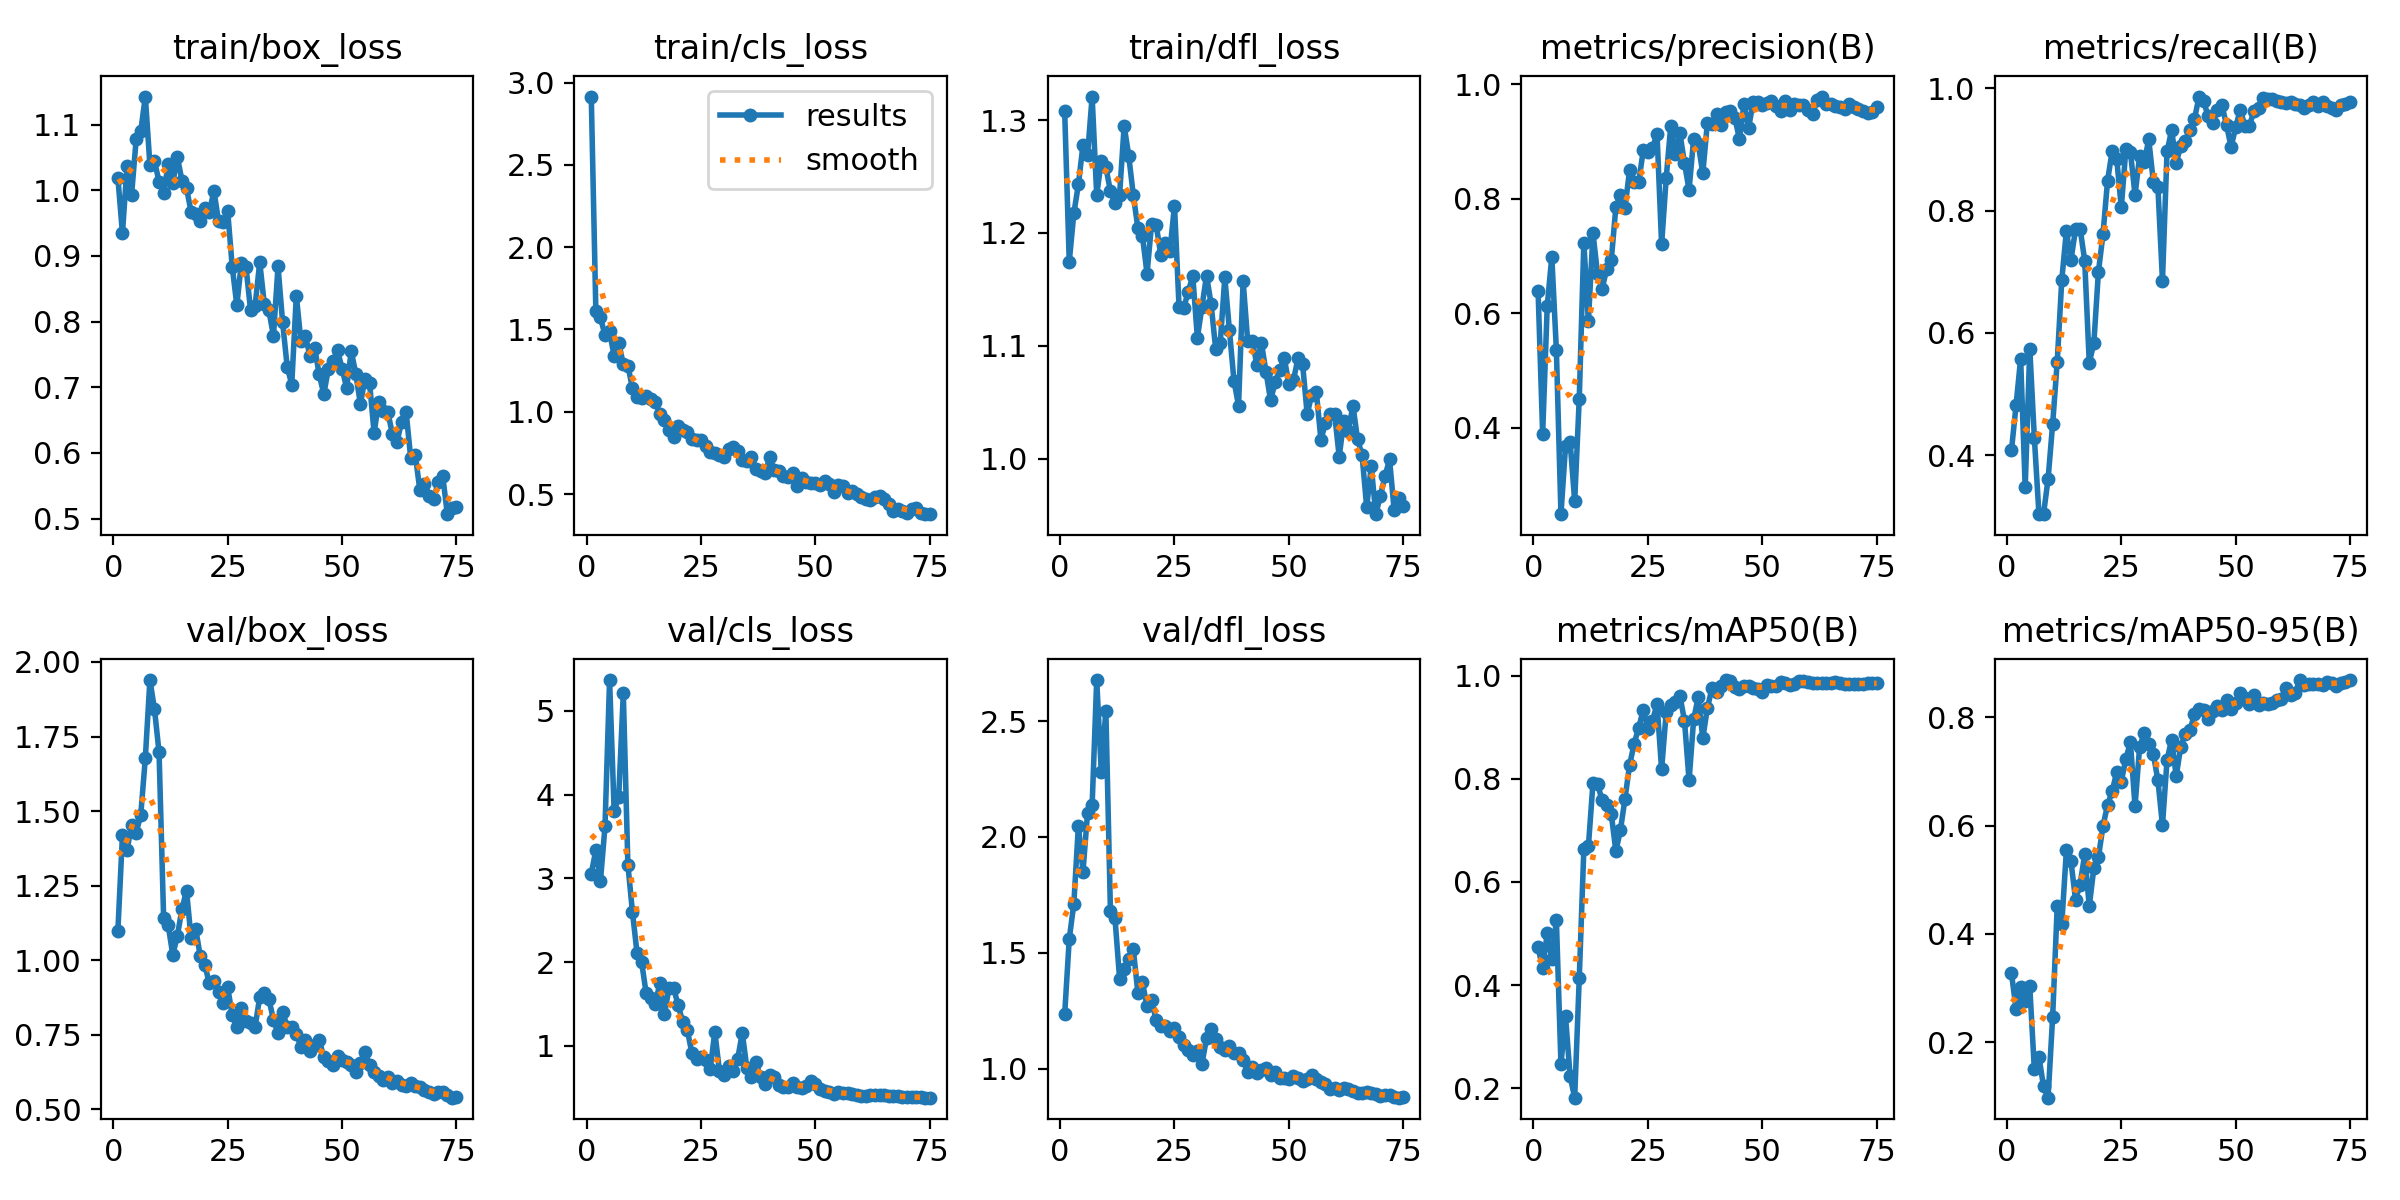

Values plotted in this chart, from the file beside it:
epoch, time, train/box_loss, train/cls_loss, train/dfl_loss, metrics/precision(B), metrics/recall(B), metrics/mAP50(B), metrics/mAP50-95(B), val/box_loss, val/cls_loss, val/dfl_loss, lr/pg0, lr/pg1, lr/pg2
1, 147.4, 1.019, 2.915, 1.308, 0.6394, 0.4081, 0.4731, 0.3271, 1.099, 3.058, 1.234, 0.00015, 0.00015, 0.00015
2, 300.5, 0.9343, 1.612, 1.175, 0.3889, 0.4815, 0.4329, 0.2607, 1.419, 3.337, 1.559, 0.0003059, 0.0003059, 0.0003059
3, 442.8, 1.036, 1.575, 1.217, 0.6125, 0.5577, 0.5004, 0.3012, 1.369, 2.966, 1.711, 0.0004576, 0.0004576, 0.0004576
4, 579.9, 0.9934, 1.464, 1.243, 0.6987, 0.3473, 0.4507, 0.2758, 1.454, 3.622, 2.049, 0.0006051, 0.0006051, 0.0006051
5, 716.4, 1.078, 1.488, 1.278, 0.5354, 0.5743, 0.526, 0.3026, 1.428, 5.367, 1.849, 0.0007483, 0.0007483, 0.0007483
6, 851.7, 1.09, 1.338, 1.269, 0.2487, 0.4284, 0.2471, 0.1494, 1.488, 3.805, 2.105, 0.0008873, 0.0008873, 0.0008873
7, 986.5, 1.143, 1.419, 1.321, 0.3677, 0.3041, 0.3393, 0.173, 1.678, 3.974, 2.136, 0.0009208, 0.0009208, 0.0009208
8, 1122, 1.039, 1.289, 1.234, 0.3754, 0.3036, 0.2235, 0.1181, 1.939, 5.208, 2.677, 0.0009076, 0.0009076, 0.0009076
9, 1261, 1.044, 1.28, 1.264, 0.2715, 0.3611, 0.1818, 0.09719, 1.842, 3.164, 2.281, 0.0008944, 0.0008944, 0.0008944
10, 1397, 1.013, 1.143, 1.258, 0.4506, 0.4512, 0.4137, 0.2467, 1.697, 2.598, 2.545, 0.0008812, 0.0008812, 0.0008812
11, 1532, 0.996, 1.09, 1.237, 0.723, 0.5528, 0.663, 0.4509, 1.142, 2.108, 1.68, 0.000868, 0.000868, 0.000868
12, 1667, 1.039, 1.081, 1.226, 0.5859, 0.6871, 0.6693, 0.4187, 1.117, 2.003, 1.648, 0.0008548, 0.0008548, 0.0008548
13, 1803, 1.011, 1.094, 1.234, 0.7397, 0.7665, 0.7921, 0.5539, 1.018, 1.626, 1.388, 0.0008416, 0.0008416, 0.0008416
14, 1939, 1.05, 1.079, 1.295, 0.6679, 0.7189, 0.7892, 0.5339, 1.082, 1.57, 1.43, 0.0008284, 0.0008284, 0.0008284
15, 2078, 1.015, 1.062, 1.268, 0.6429, 0.7693, 0.7589, 0.4627, 1.172, 1.496, 1.471, 0.0008152, 0.0008152, 0.0008152
16, 2215, 1.003, 0.9844, 1.233, 0.677, 0.7705, 0.7484, 0.491, 1.234, 1.757, 1.515, 0.000802, 0.000802, 0.000802
17, 2353, 0.9672, 0.953, 1.204, 0.6929, 0.7183, 0.7314, 0.5466, 1.074, 1.382, 1.327, 0.0007888, 0.0007888, 0.0007888
18, 2488, 0.9636, 0.89, 1.197, 0.7852, 0.5512, 0.6598, 0.4506, 1.106, 1.693, 1.372, 0.0007756, 0.0007756, 0.0007756
19, 2622, 0.9525, 0.8472, 1.164, 0.8064, 0.5829, 0.7005, 0.5213, 1.014, 1.686, 1.268, 0.0007624, 0.0007624, 0.0007624
20, 2757, 0.9732, 0.9147, 1.208, 0.7844, 0.6995, 0.7616, 0.5411, 0.9838, 1.487, 1.295, 0.0007492, 0.0007492, 0.0007492
21, 2893, 0.9672, 0.8872, 1.207, 0.8499, 0.7611, 0.8267, 0.599, 0.9228, 1.28, 1.208, 0.000736, 0.000736, 0.000736
22, 3029, 0.9989, 0.8782, 1.181, 0.8287, 0.8486, 0.8683, 0.6381, 0.9308, 1.186, 1.185, 0.0007228, 0.0007228, 0.0007228
23, 3166, 0.9526, 0.8374, 1.191, 0.8294, 0.8969, 0.8994, 0.6631, 0.8948, 0.9112, 1.183, 0.0007096, 0.0007096, 0.0007096
24, 3303, 0.9517, 0.8265, 1.184, 0.8851, 0.8848, 0.9339, 0.6989, 0.8566, 0.841, 1.161, 0.0006964, 0.0006964, 0.0006964
25, 3438, 0.9676, 0.8309, 1.224, 0.8811, 0.8052, 0.8966, 0.6812, 0.9091, 0.8696, 1.174, 0.0006832, 0.0006832, 0.0006832
26, 3572, 0.8831, 0.7919, 1.134, 0.8887, 0.8999, 0.9129, 0.7235, 0.8158, 0.8377, 1.135, 0.00067, 0.00067, 0.00067
27, 3707, 0.8248, 0.7545, 1.133, 0.913, 0.8956, 0.9446, 0.7534, 0.7769, 0.7242, 1.103, 0.0006568, 0.0006568, 0.0006568
28, 3843, 0.8899, 0.752, 1.148, 0.72, 0.8253, 0.8181, 0.6355, 0.8401, 1.169, 1.078, 0.0006436, 0.0006436, 0.0006436
29, 3981, 0.8829, 0.7402, 1.162, 0.8362, 0.8884, 0.9292, 0.7444, 0.7957, 0.7053, 1.057, 0.0006304, 0.0006304, 0.0006304
30, 4120, 0.8177, 0.7231, 1.107, 0.9273, 0.8787, 0.9438, 0.7706, 0.7907, 0.6571, 1.076, 0.0006172, 0.0006172, 0.0006172
31, 4260, 0.8244, 0.773, 1.134, 0.878, 0.9161, 0.9483, 0.751, 0.7779, 0.759, 1.021, 0.000604, 0.000604, 0.000604
32, 4399, 0.8905, 0.7838, 1.162, 0.9141, 0.8471, 0.9608, 0.7324, 0.877, 0.7022, 1.13, 0.0005908, 0.0005908, 0.0005908
33, 4541, 0.8269, 0.7608, 1.137, 0.862, 0.8384, 0.9127, 0.6836, 0.8908, 0.8454, 1.17, 0.0005776, 0.0005776, 0.0005776
34, 4682, 0.817, 0.7055, 1.097, 0.8152, 0.6856, 0.7967, 0.6005, 0.8699, 1.156, 1.128, 0.0005644, 0.0005644, 0.0005644
35, 4827, 0.7783, 0.703, 1.102, 0.9051, 0.8966, 0.9154, 0.7211, 0.801, 0.7366, 1.092, 0.0005512, 0.0005512, 0.0005512
36, 4969, 0.8839, 0.7279, 1.161, 0.8957, 0.9312, 0.9581, 0.7588, 0.7559, 0.6252, 1.079, 0.000538, 0.000538, 0.000538
37, 5105, 0.799, 0.6508, 1.114, 0.8444, 0.878, 0.879, 0.6911, 0.8276, 0.8055, 1.097, 0.0005248, 0.0005248, 0.0005248
38, 5242, 0.7314, 0.6422, 1.069, 0.9324, 0.9056, 0.9371, 0.746, 0.7776, 0.6248, 1.066, 0.0005116, 0.0005116, 0.0005116
39, 5380, 0.7042, 0.6274, 1.047, 0.9301, 0.913, 0.9753, 0.7698, 0.7754, 0.5463, 1.067, 0.0004984, 0.0004984, 0.0004984
40, 5519, 0.8396, 0.723, 1.157, 0.9475, 0.9309, 0.9683, 0.7757, 0.7535, 0.6542, 1.038, 0.0004852, 0.0004852, 0.0004852
41, 5656, 0.7699, 0.6443, 1.104, 0.928, 0.9498, 0.9801, 0.8062, 0.7102, 0.6257, 0.9846, 0.000472, 0.000472, 0.000472
42, 5791, 0.7778, 0.641, 1.105, 0.9507, 0.9863, 0.9915, 0.8147, 0.7321, 0.5327, 1.006, 0.0004588, 0.0004588, 0.0004588
43, 5928, 0.7469, 0.6113, 1.083, 0.9536, 0.9783, 0.9896, 0.8139, 0.6952, 0.5102, 0.9818, 0.0004456, 0.0004456, 0.0004456
44, 6065, 0.7602, 0.6041, 1.102, 0.9417, 0.9538, 0.978, 0.7965, 0.7162, 0.5142, 0.9947, 0.0004324, 0.0004324, 0.0004324
45, 6201, 0.7198, 0.6267, 1.077, 0.9044, 0.9436, 0.9739, 0.8122, 0.7333, 0.5534, 1.003, 0.0004192, 0.0004192, 0.0004192
46, 6336, 0.6895, 0.5487, 1.052, 0.9654, 0.9645, 0.9797, 0.8212, 0.6754, 0.5056, 0.9708, 0.000406, 0.000406, 0.000406
47, 6471, 0.7277, 0.5985, 1.068, 0.9231, 0.9719, 0.9791, 0.8135, 0.6619, 0.5009, 0.9866, 0.0003928, 0.0003928, 0.0003928
48, 6605, 0.7396, 0.5745, 1.079, 0.9691, 0.9396, 0.9767, 0.8315, 0.6478, 0.5158, 0.9603, 0.0003796, 0.0003796, 0.0003796
49, 6739, 0.7564, 0.5652, 1.089, 0.9696, 0.904, 0.9734, 0.8147, 0.6797, 0.5789, 0.9593, 0.0003664, 0.0003664, 0.0003664
50, 6874, 0.7285, 0.5678, 1.066, 0.9643, 0.9366, 0.9683, 0.8258, 0.6666, 0.546, 0.9567, 0.0003532, 0.0003532, 0.0003532
51, 7008, 0.6989, 0.5535, 1.07, 0.9677, 0.9645, 0.9813, 0.8443, 0.6603, 0.4876, 0.966, 0.00034, 0.00034, 0.00034
52, 7143, 0.755, 0.5789, 1.089, 0.9703, 0.9389, 0.9794, 0.8355, 0.6482, 0.4633, 0.9611, 0.0003268, 0.0003268, 0.0003268
53, 7280, 0.7205, 0.5597, 1.084, 0.9626, 0.9389, 0.9791, 0.8253, 0.6263, 0.4491, 0.9468, 0.0003136, 0.0003136, 0.0003136
54, 7417, 0.6744, 0.5109, 1.039, 0.9537, 0.9625, 0.9875, 0.842, 0.6562, 0.4309, 0.9536, 0.0003004, 0.0003004, 0.0003004
55, 7553, 0.7128, 0.5541, 1.057, 0.9709, 0.9682, 0.9867, 0.8222, 0.6926, 0.446, 0.9707, 0.0002872, 0.0002872, 0.0002872
56, 7693, 0.7072, 0.5484, 1.059, 0.955, 0.9844, 0.9819, 0.826, 0.6502, 0.4427, 0.9566, 0.000274, 0.000274, 0.000274
57, 7829, 0.6305, 0.5088, 1.017, 0.9655, 0.9817, 0.9831, 0.8243, 0.6248, 0.4321, 0.9405, 0.0002608, 0.0002608, 0.0002608
58, 7964, 0.6778, 0.518, 1.032, 0.9637, 0.9824, 0.9891, 0.8267, 0.6119, 0.4231, 0.9324, 0.0002476, 0.0002476, 0.0002476
59, 8100, 0.6639, 0.4978, 1.04, 0.9641, 0.9798, 0.9895, 0.8324, 0.5991, 0.4112, 0.9121, 0.0002344, 0.0002344, 0.0002344
60, 8234, 0.6622, 0.4796, 1.039, 0.9547, 0.9773, 0.9868, 0.8331, 0.6102, 0.4024, 0.9168, 0.0002212, 0.0002212, 0.0002212
... 15 more rows
